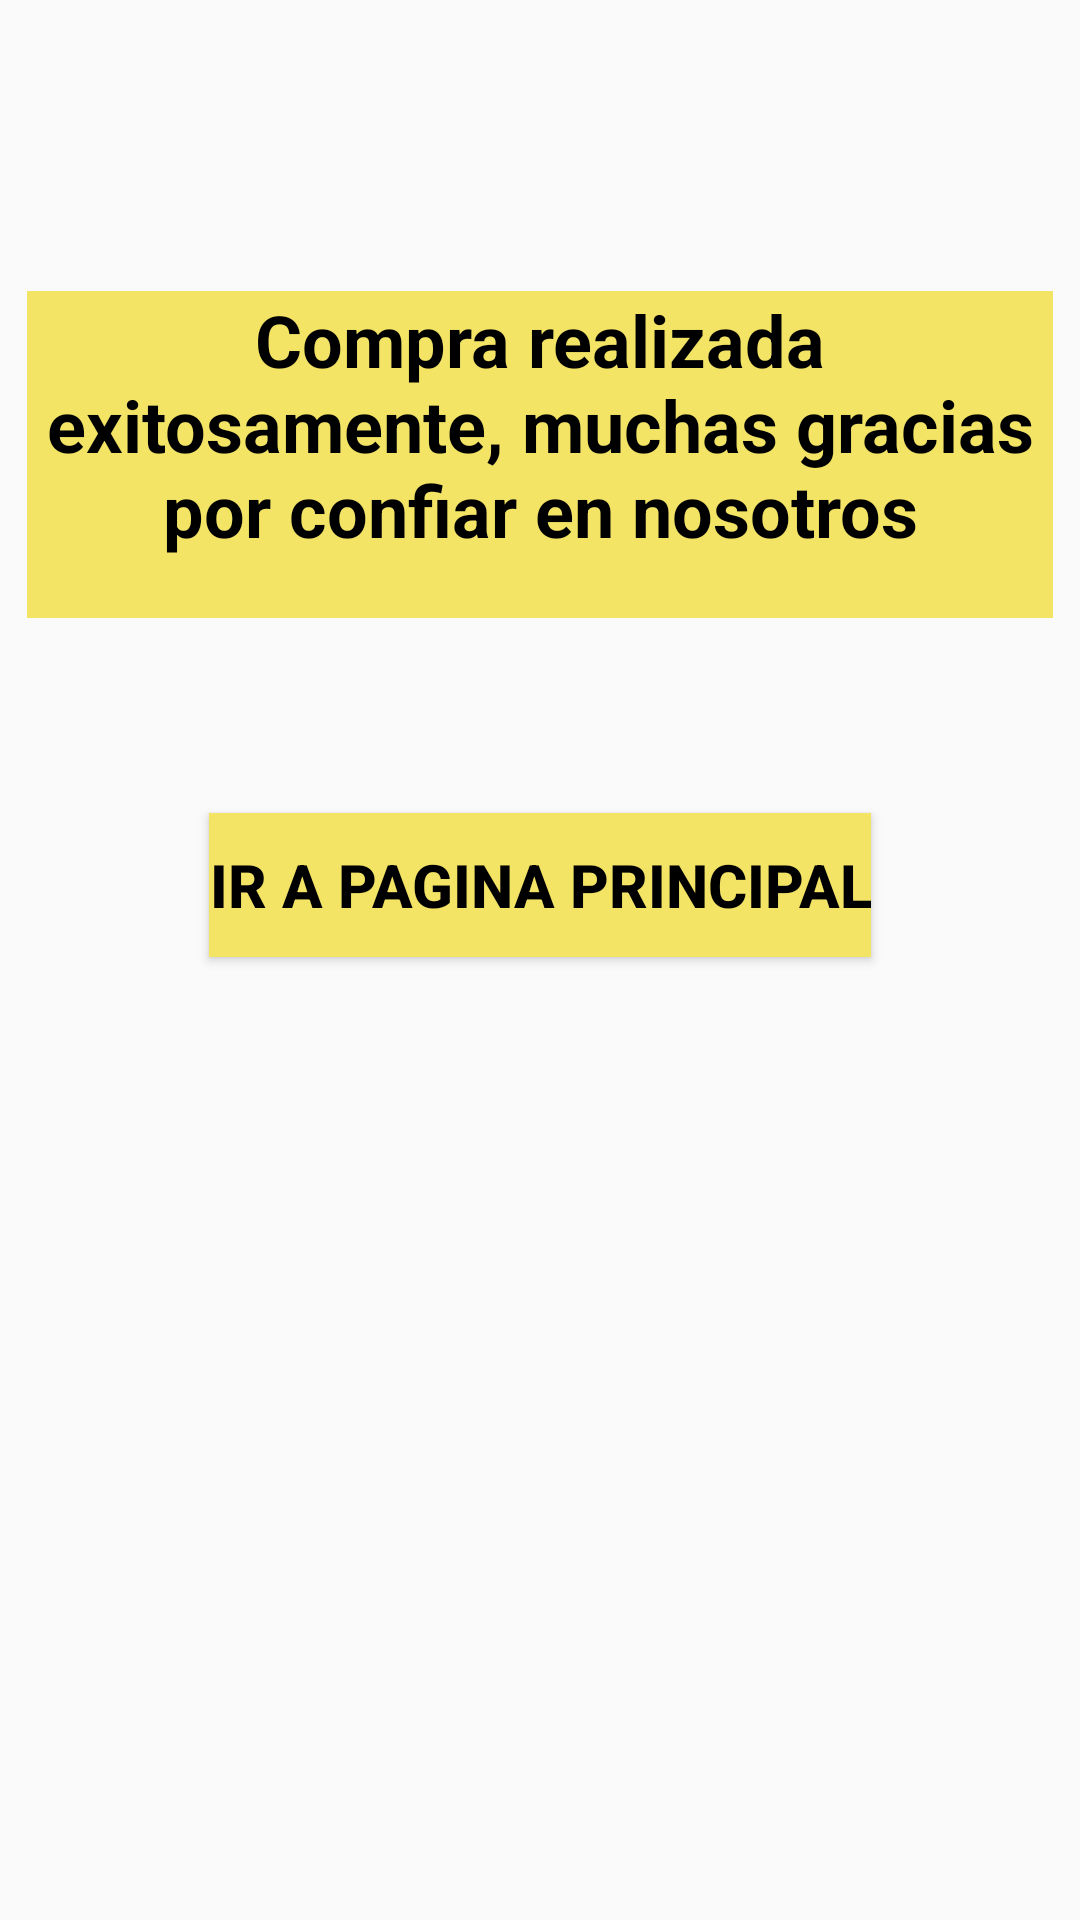

This screen was rendered from an Android layout file. Write that file and the resources it references.
<!-- AndroidManifest.xml: application theme Theme.TartAttack -->
<!-- res/layout/activity_compra_realizada.xml -->
<?xml version="1.0" encoding="utf-8"?>
<androidx.constraintlayout.widget.ConstraintLayout xmlns:android="http://schemas.android.com/apk/res/android"
    xmlns:app="http://schemas.android.com/apk/res-auto"
    xmlns:tools="http://schemas.android.com/tools"
    android:layout_width="match_parent"
    android:layout_height="match_parent"
    tools:context=".CompraRealizada">

    <TextView
        android:id="@+id/textView"
        android:layout_width="342dp"
        android:layout_height="109dp"
        android:layout_marginTop="97dp"
        android:background="@color/tart"
        android:text="@string/compra_exitosa"
        android:textAlignment="center"
        android:textColor="@color/black"
        android:textSize="24dp"
        android:textStyle="bold"
        app:layout_constraintEnd_toEndOf="parent"
        app:layout_constraintHorizontal_bias="0.492"
        app:layout_constraintStart_toStartOf="parent"
        app:layout_constraintTop_toTopOf="parent" />

    <Button
        android:id="@+id/buttHome"
        android:layout_width="wrap_content"
        android:layout_height="wrap_content"
        android:layout_marginTop="65dp"
        android:background="@color/tart"
        android:drawableStart="@drawable/baseline_home_24"
        android:drawablePadding="5dp"
        android:text="@string/inicio"
        android:textColor="@color/black"
        android:textSize="20sp"
        android:textStyle="bold"
        app:layout_constraintEnd_toEndOf="parent"
        app:layout_constraintHorizontal_bias="0.5"
        app:layout_constraintStart_toStartOf="parent"
        app:layout_constraintTop_toBottomOf="@+id/textView" />
</androidx.constraintlayout.widget.ConstraintLayout>
<!-- resources referenced by this layout -->
<resources>
  <color name="black">#FF000000</color>
  <color name="tart">#F3E466</color>
  <string name="compra_exitosa">Compra realizada exitosamente, muchas gracias por confiar en nosotros</string>
  <string name="inicio">ir a pagina principal</string>
  <style name="Theme.TartAttack" parent="Theme.AppCompat.Light.DarkActionBar">
          
          <item name="colorPrimary">@color/purple_500</item>
          <item name="colorPrimaryDark">@color/purple_700</item>
          <item name="colorAccent">@color/teal_200</item>
          
      </style>
  <color name="purple_500">#FF6200EE</color>
  <color name="purple_700">#FF3700B3</color>
  <color name="teal_200">#FF03DAC5</color>
</resources>
